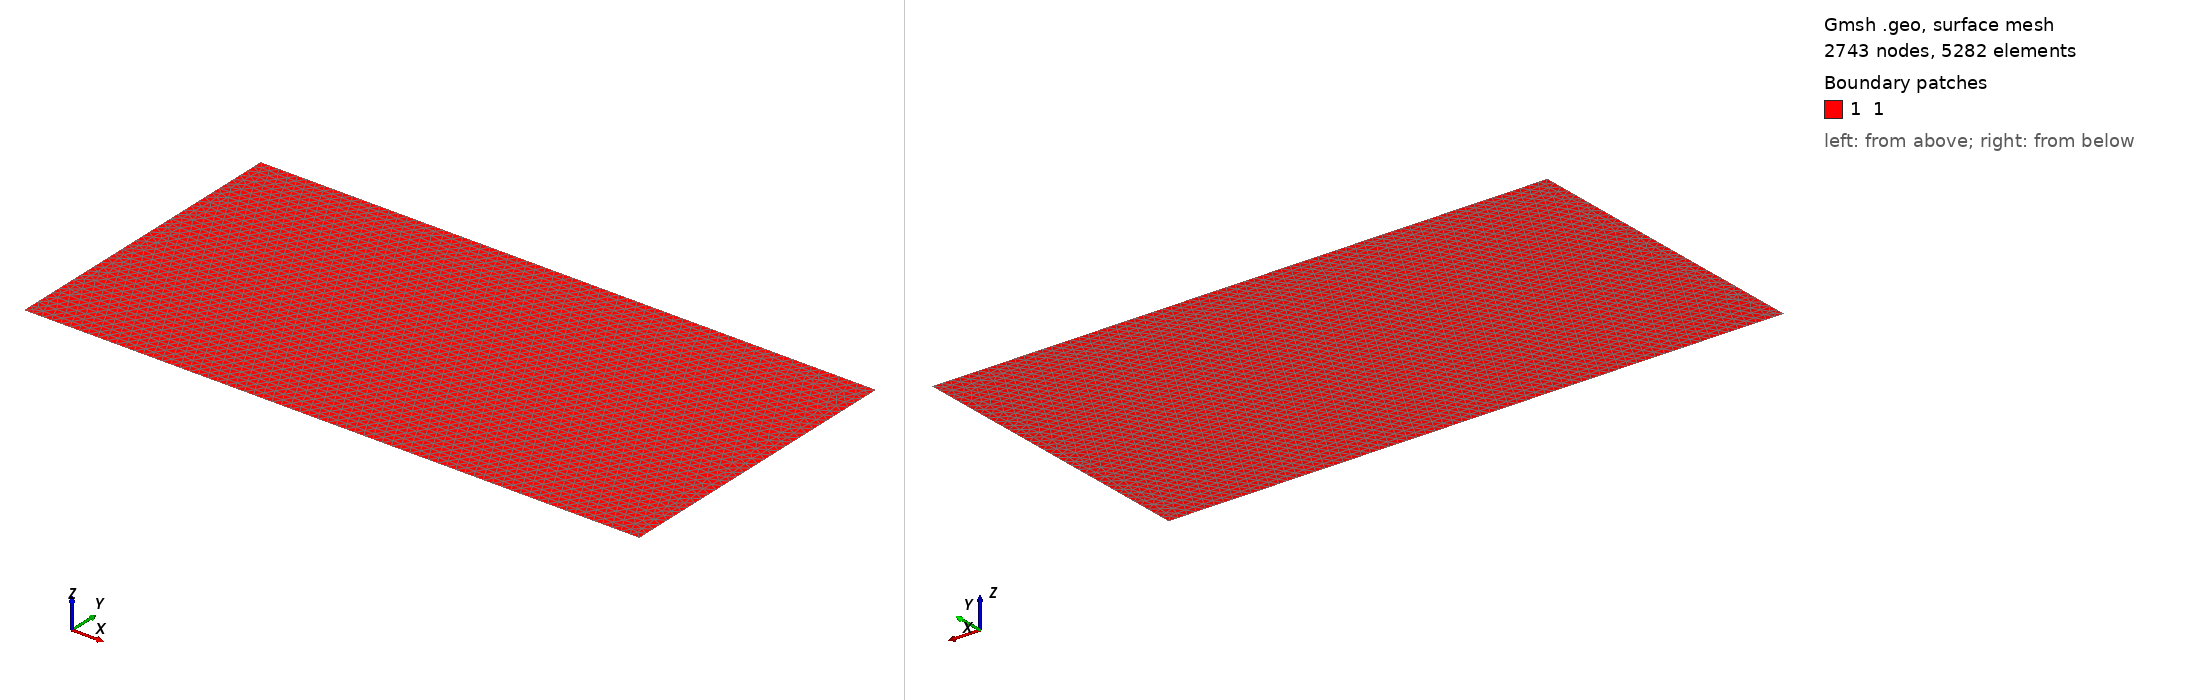

Gmsh geometry script, surface-meshed: 2743 nodes, 5282 surface elements. Boundary patches (legend numbers): 1 1. Left view from above one corner, right view from below the opposite corner. Legend entries are the model's physical surfaces. The drawing asked Gmsh for element sizes between 1% and 20% of the model's largest extent; the script's own settings can give other sizes.

=== RNP0201.geo (drawn) ===
h_elem = .03;
Point(1) = {2, 1, 0, h_elem};
Point(2) = {0, 1,   0, h_elem};
Point(3) = {0, 0,   0, h_elem};
Point(4) = {2, 0., 0, h_elem};


Line(1) = {3, 4};
Line(2) = {4, 1};
Line(3) = {1, 2};
Line(4) = {2, 3};
Line Loop(1) = {1, 2, 3, 4};

Plane Surface(1)={1};

Physical Line("1") = {4};
Physical Line("2") = {2};
Physical Line("3") = {1};
Physical Line("4") = {3};


Physical Surface("1") = {1} ;
